Dataset: split_set (GitHub, kibakibaki/5307A2Testing). Classes: apple, avocado, banana, blackberry, blueberry, capsicum, carrot, cherry tomato, cucumber, dragon fruit, grape, kiwi fruit, lemon, lime, mango, orange, papaya, passion fruit, peach, pear, pineapple, raspberry, strawberry, watermelon.

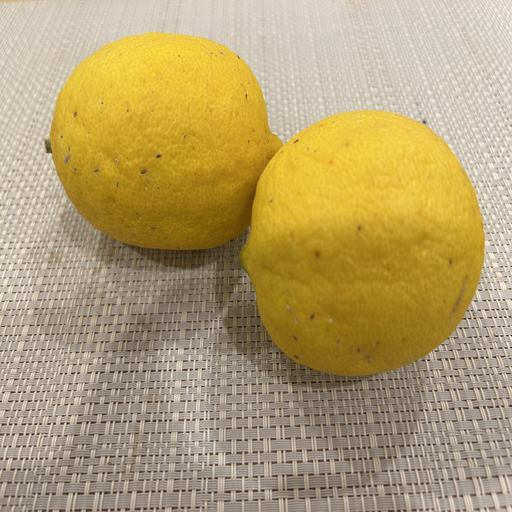
Label: lemon

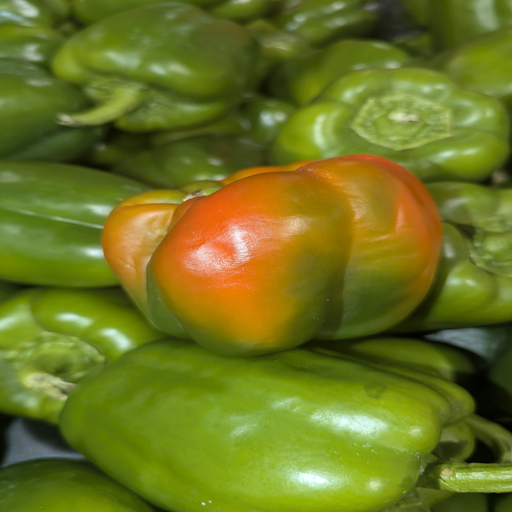
Label: capsicum

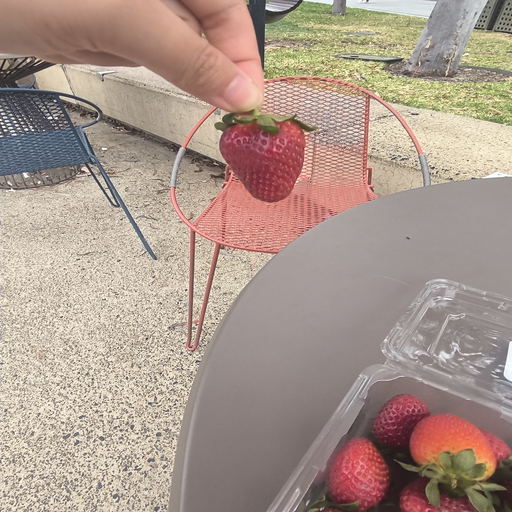
Label: strawberry

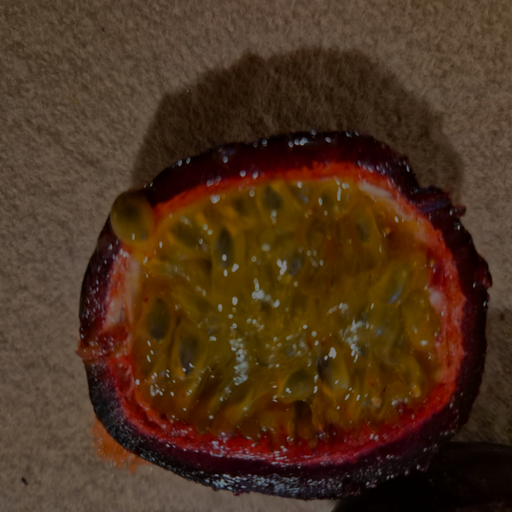
Label: passion fruit

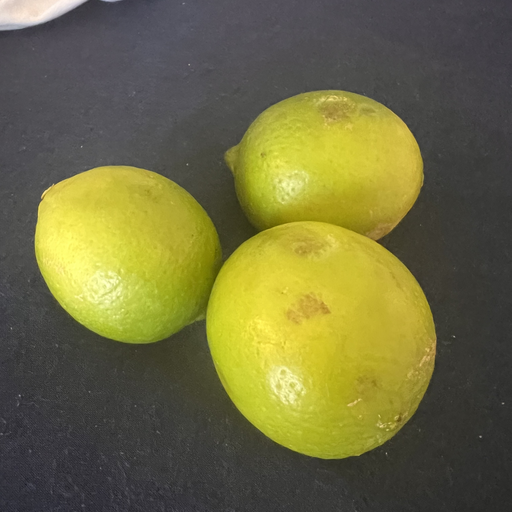
Label: lime

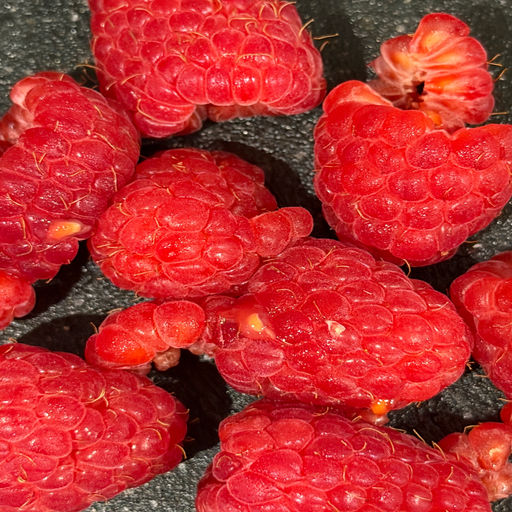
Label: raspberry
